Run: headless pygame with SDL's dummy video driver; simulated clock (each Clock.tick advances the game by its frame time, no real sleeping); random seed 0; keys injected as events and as key.get_pressed() state; no mouse input.
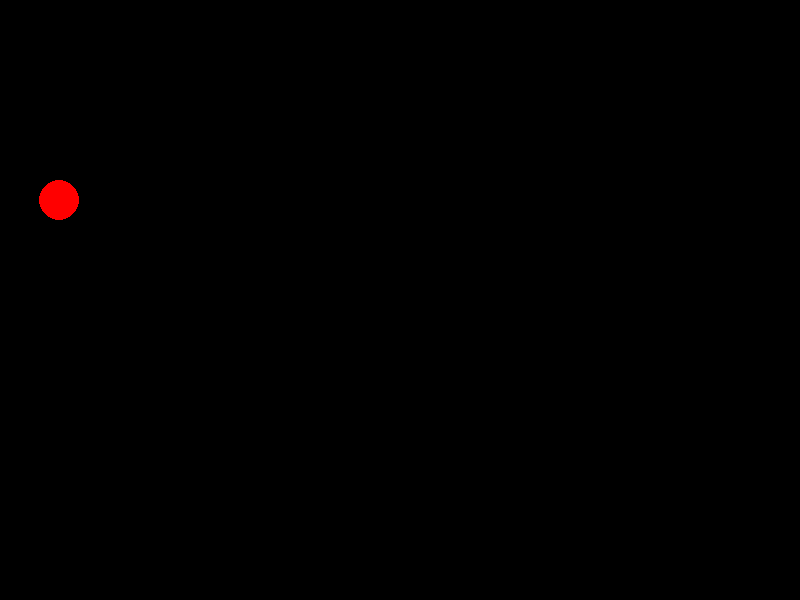
Frame 1 of 4 · flips 1–60 · no input
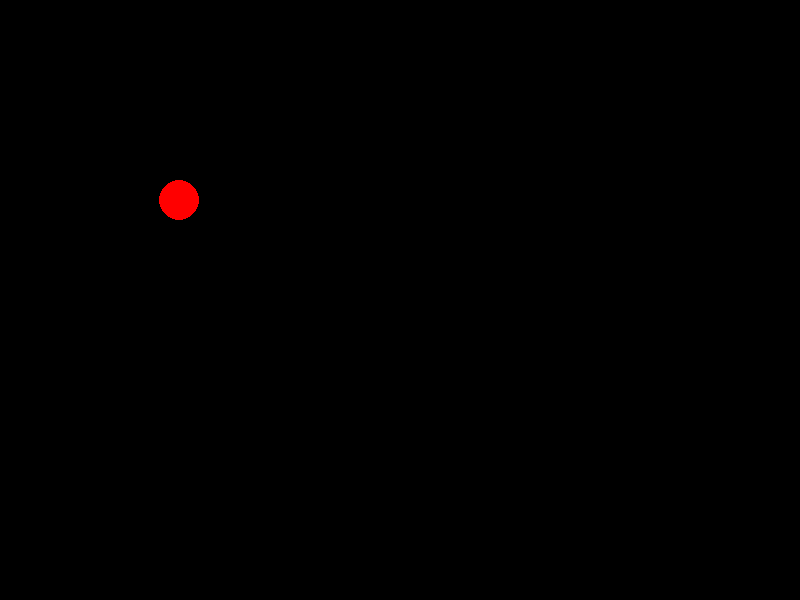
Frame 2 of 4 · flips 61–180 · tapped SPACE, RETURN · held RIGHT (→), D
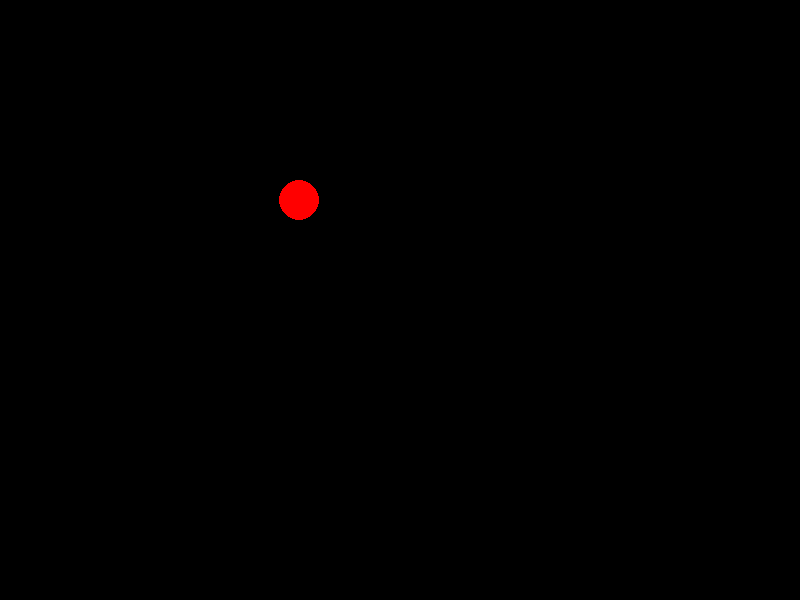
Frame 3 of 4 · flips 181–300 · held DOWN (↓), S
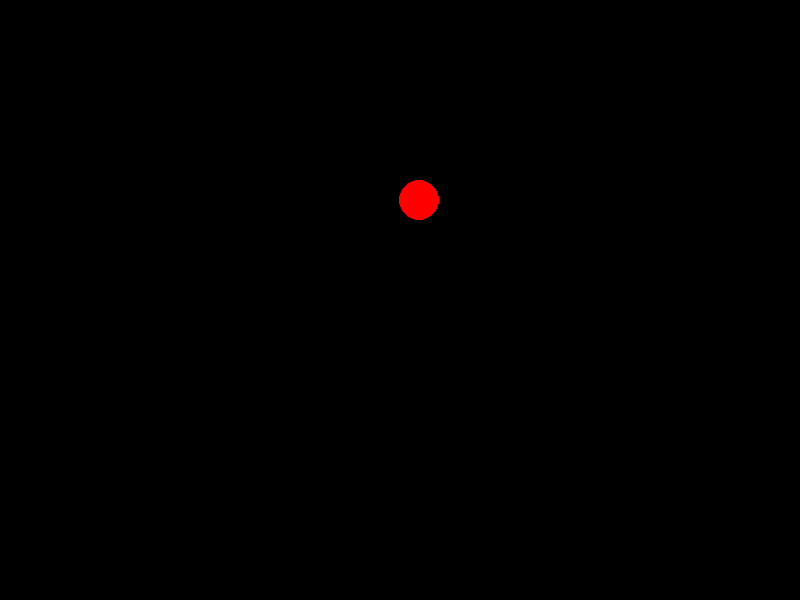
Frame 4 of 4 · flips 301–420 · held LEFT (←), A, UP (↑), W

The pygame program that drew these frames:

import pygame


def main():
    pygame.init()
    size = width, height = 800, 600
    screen = pygame.display.set_mode(size)
    pygame.display.set_caption("Движущийся шар")
    running = True
    x_pos = 0
    delta_x = 1
    while running:
        # цикл приема и обработки сообщений
        for event in pygame.event.get():
            # при закрытии окна
            if event.type == pygame.QUIT:
                running = False
        screen.fill((0, 0, 0))
        # отрисовка и изменения св-в объекта
        pygame.draw.circle(screen, (255, 0, 0), (x_pos, 200), 20)
        x_pos += delta_x
        if x_pos >= width:
            x_pos = delta_x
        pygame.display.flip()  # обновление экрана
    pygame.quit()


if __name__ == '__main__':
    main()
